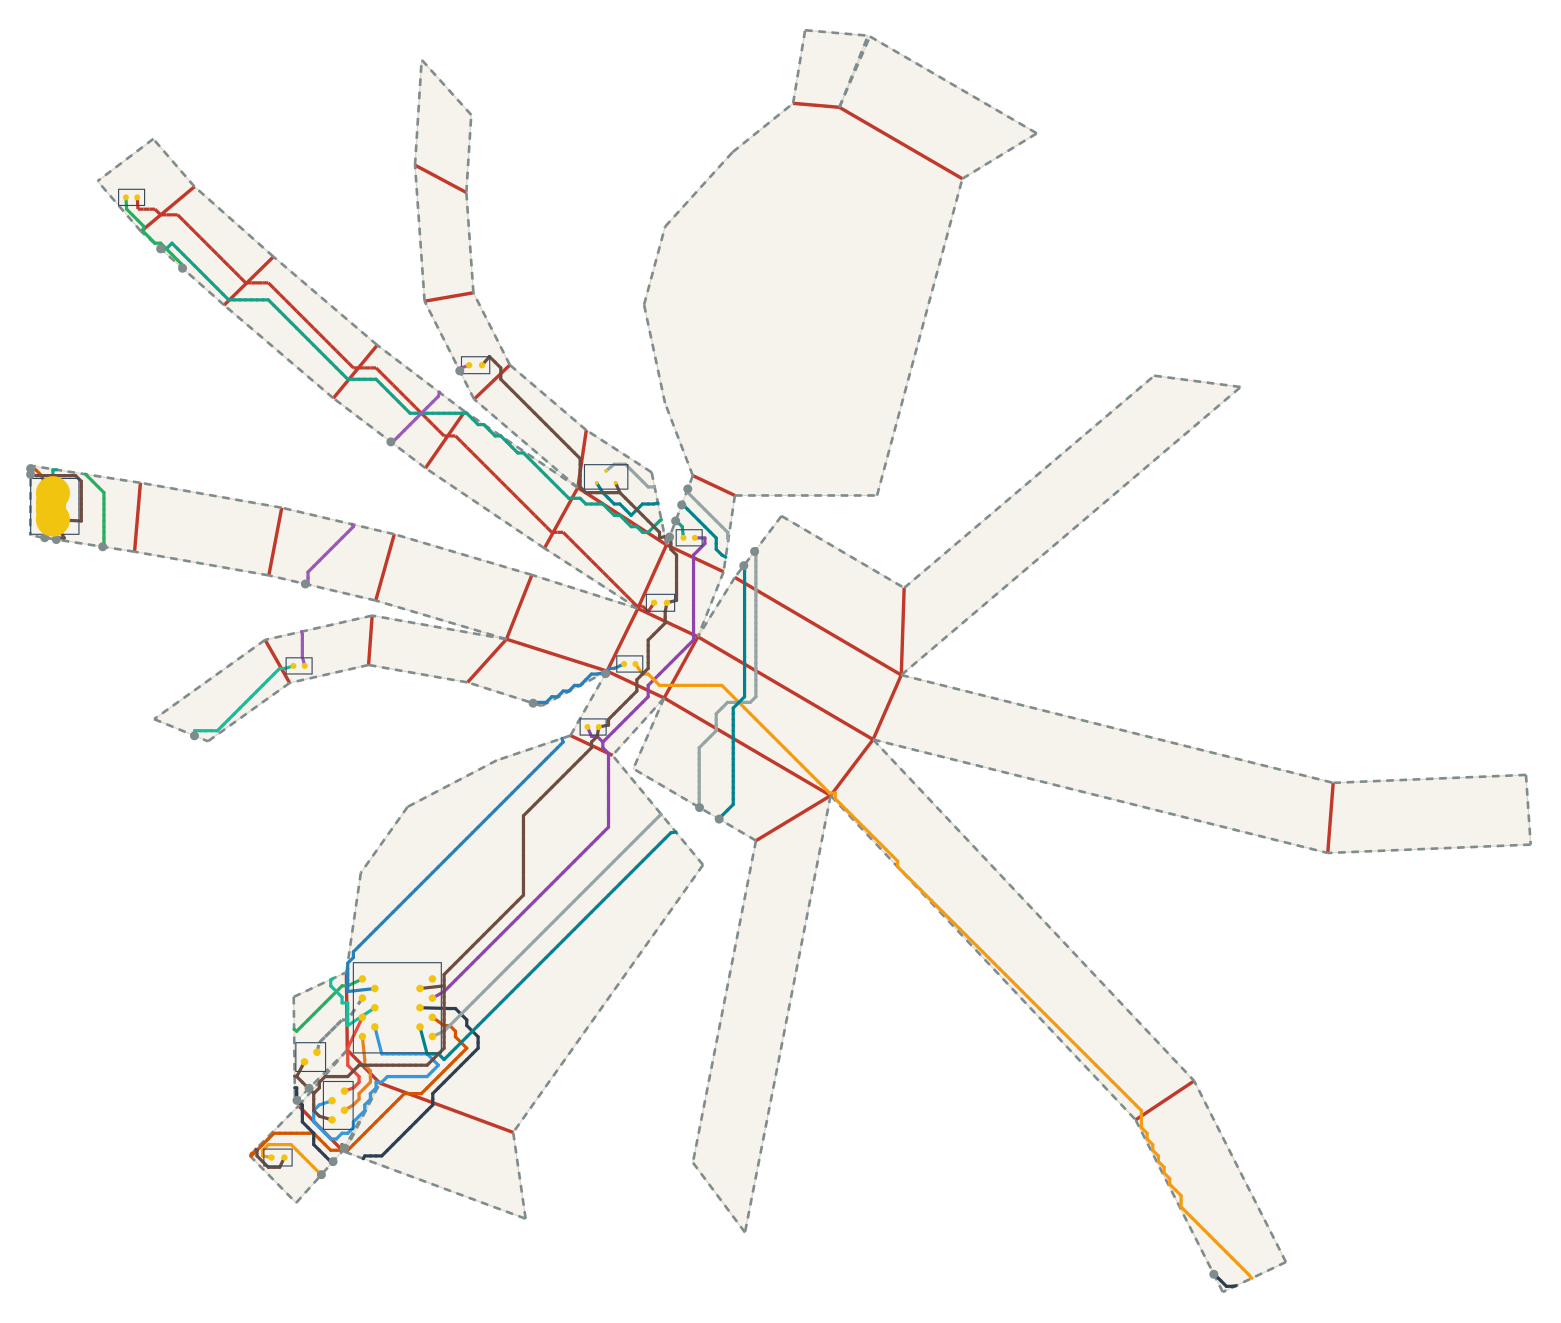

The table this chart was drawn from, first rows:
net, connected, length_mm, segment_count, panel_sequence, fold_sequence, crossing_kind, crossing_fold_id, crossing_theta_deg, crossing_predicted_strain, crossing_x_mm, crossing_y_mm
VBUS, 1, 178.6, 93, 27 17 27 17 16 17 16 15 16 15 14 15 14 1…, S26 C16 C15 C14 C13 C11 S4, seam, 26, 15.26, 0.03129, -151.9, 65.25
VBUS, 1, 178.6, 93, 27 17 27 17 16 17 16 15 16 15 14 15 14 1…, S26 C16 C15 C14 C13 C11 S4, crease, 16, 8.895, 0.01824, -133.5, 51.97
VBUS, 1, 178.6, 93, 27 17 27 17 16 17 16 15 16 15 14 15 14 1…, S26 C16 C15 C14 C13 C11 S4, crease, 15, 26.91, 0.05518, -101.9, 31.0
VBUS, 1, 178.6, 93, 27 17 27 17 16 17 16 15 16 15 14 15 14 1…, S26 C16 C15 C14 C13 C11 S4, crease, 14, 26.91, 0.05518, -71.92, 21.59
VBUS, 1, 178.6, 93, 27 17 27 17 16 17 16 15 16 15 14 15 14 1…, S26 C16 C15 C14 C13 C11 S4, crease, 13, 8.895, 0.01824, -43.4, -1.283
VBUS, 1, 178.6, 93, 27 17 27 17 16 17 16 15 16 15 14 15 14 1…, S26 C16 C15 C14 C13 C11 S4, crease, 11, 52.23, 0.1071, -23.96, -9.3
VBUS, 1, 178.6, 93, 27 17 27 17 16 17 16 15 16 15 14 15 14 1…, S26 C16 C15 C14 C13 C11 S4, seam, 4, 20.41, 0.04185, -15.68, -6.742
V5, 1, 162.4, 85, 2 12 22 32 41, C9 C20 C31 C37, crease, 9, 57.51, 0.1179, -10.54, -16.64
V5, 1, 162.4, 85, 2 12 22 32 41, C9 C20 C31 C37, crease, 20, 22.8, 0.04676, -10.51, -37.06
V5, 1, 162.4, 85, 2 12 22 32 41, C9 C20 C31 C37, crease, 31, 57.51, 0.1179, -23.52, -51.33
V5, 1, 162.4, 85, 2 12 22 32 41, C9 C20 C31 C37, crease, 37, 21.09, 0.04326, -33.08, -68.43
USB_DM, 1, 99.11, 48, 27 28 38 39 41, S28 C36 S41 C40, seam, 28, 43.34, 0.08888, -186.3, 7.107
USB_DM, 1, 99.11, 48, 27 28 38 39 41, S28 C36 S41 C40, crease, 36, 57.51, 0.1179, -104.3, -172.9
USB_DM, 1, 99.11, 48, 27 28 38 39 41, S28 C36 S41 C40, seam, 41, 8.884, 0.01822, -103.4, -172.7
USB_DM, 1, 99.11, 48, 27 28 38 39 41, S28 C36 S41 C40, crease, 40, 20.3, 0.04164, -86.17, -158.4
USB_DP, 1, 105.2, 51, 27 37 38 28 38 28 29 39 41, S37 S39 C36 S30 S40 C40, seam, 37, 52.23, 0.1071, -182.6, -11.18
USB_DP, 1, 105.2, 51, 27 37 38 28 38 28 29 39 41, S37 S39 C36 S30 S40 C40, seam, 39, 20.41, 0.04185, -115.9, -160.1
USB_DP, 1, 105.2, 51, 27 37 38 28 38 28 29 39 41, S37 S39 C36 S30 S40 C40, crease, 36, 57.51, 0.1179, -114.9, -162
USB_DP, 1, 105.2, 51, 27 37 38 28 38 28 29 39 41, S37 S39 C36 S30 S40 C40, seam, 30, 24.7, 0.05065, -106.3, -176.3
USB_DP, 1, 105.2, 51, 27 37 38 28 38 28 29 39 41, S37 S39 C36 S30 S40 C40, seam, 40, 57.82, 0.1186, 126.7, -206.1
USB_DP, 1, 105.2, 51, 27 37 38 28 38 28 29 39 41, S37 S39 C36 S30 S40 C40, crease, 40, 20.3, 0.04164, -80.53, -160.4
DRV1, 1, 70.79, 36, 41 37 41 37 27 37 27 17 27 17 18, C38 S37 S26 C17, crease, 38, 30.14, 0.06181, -102.7, -130.1
DRV1, 1, 70.79, 36, 41 37 41 37 27 37 27 17 27 17 18, C38 S37 S26 C17, seam, 37, 52.23, 0.1071, -167.3, -13.57
DRV1, 1, 70.79, 36, 41 37 41 37 27 37 27 17 27 17 18, C38 S37 S26 C17, seam, 26, 15.26, 0.03129, -146.1, 60.12
DRV1, 1, 70.79, 36, 41 37 41 37 27 37 27 17 27 17 18, C38 S37 S26 C17, crease, 17, 43.34, 0.08888, -156.6, 70.36
LEDA1, 1, 185.1, 92, 18 17 18 17 16 17 16 15 16 15 14 15 14 1…, C17 C16 C15 C14 C13 C12, crease, 17, 43.34, 0.08888, -151.8, 74.31
LEDA1, 1, 185.1, 92, 18 17 18 17 16 17 16 15 16 15 14 15 14 1…, C17 C16 C15 C14 C13 C12, crease, 16, 8.895, 0.01824, -129.2, 56.23
LEDA1, 1, 185.1, 92, 18 17 18 17 16 17 16 15 16 15 14 15 14 1…, C17 C16 C15 C14 C13 C12, crease, 15, 26.91, 0.05518, -99.95, 33.34
LEDA1, 1, 185.1, 92, 18 17 18 17 16 17 16 15 16 15 14 15 14 1…, C17 C16 C15 C14 C13 C12, crease, 14, 26.91, 0.05518, -76.25, 15.35
LEDA1, 1, 185.1, 92, 18 17 18 17 16 17 16 15 16 15 14 15 14 1…, C17 C16 C15 C14 C13 C12, crease, 13, 8.895, 0.01824, -47.81, -9.296
LEDA1, 1, 185.1, 92, 18 17 18 17 16 17 16 15 16 15 14 15 14 1…, C17 C16 C15 C14 C13 C12, crease, 12, 43.34, 0.08888, -25.37, -29.21
DRV2, 1, 126.6, 61, 41 33 41 33 32 33 22 32 22, S45 S33 C31, seam, 45, 30.14, 0.06181, -53.39, -54.96
DRV2, 1, 126.6, 61, 41 33 41 33 32 33 22 32 22, S45 S33 C31, seam, 33, 20.41, 0.04185, -34.19, -47.13
DRV2, 1, 126.6, 61, 41 33 41 33 32 33 22 32 22, S45 S33 C31, crease, 31, 57.51, 0.1179, -33.13, -46.8
LEDA2, 1, 264.6, 133, 22 21 22 21 30 29 30 29 28 29 28, C21 C22 C28 S30, crease, 21, 24.7, 0.05065, -16.86, -50.22
LEDA2, 1, 264.6, 133, 22 21 22 21 30 29 30 29 28 29 28, C21 C22 C28 S30, crease, 22, 73.4, 0.1505, 25.79, -78.79
LEDA2, 1, 264.6, 133, 22 21 22 21 30 29 30 29 28 29 28, C21 C22 C28 S30, crease, 28, 73.4, 0.1505, 108, -163.9
LEDA2, 1, 264.6, 133, 22 21 22 21 30 29 30 29 28 29 28, C21 C22 C28 S30, seam, 30, 24.7, 0.05065, -109.4, -179.7
IO1, 1, 19.58, 7, 41 37 41 37, C38, crease, 38, 30.14, 0.06181, -102.7, -138
DRV3, 1, 58.54, 28, 41 37 41 37 36 37 36 35 36 35, C38 S38 C35, crease, 38, 30.14, 0.06181, -102.7, -134.8
DRV3, 1, 58.54, 28, 41 37 41 37 36 37 36 35 36 35, C38 S38 C35, seam, 38, 5.282, 0.01083, -143, -63.58
DRV3, 1, 58.54, 28, 41 37 41 37 36 37 36 35 36 35, C38 S38 C35, crease, 35, 14.89, 0.03053, -119.8, -46.04
LEDA3, 1, 52.33, 27, 35 25 35 25 15 25 15 5 15 5, S35 S24 S15, seam, 35, 49.32, 0.1011, -113.6, -23.42
LEDA3, 1, 52.33, 27, 35 25 35 25 15 25 15 5 15 5, S35 S24 S15, seam, 24, 13.09, 0.02685, -91.02, 14.18
LEDA3, 1, 52.33, 27, 35 25 35 25 15 25 15 5 15 5, S35 S24 S15, seam, 15, 49.32, 0.1011, -72.8, 32.98
IO2, 1, 23.91, 9, 41 38 41 38, C39, crease, 39, 21.09, 0.04326, -102, -147.3
IO3, 1, 78.71, 41, 41 38 41 38 28 38 28 38, C39 C36 C36, crease, 39, 21.09, 0.04326, -94.47, -154.9
IO3, 1, 78.71, 41, 41 38 41 38 28 38 28 38, C39 C36 C36, crease, 36, 57.51, 0.1179, -106.4, -170.7
IO3, 1, 78.71, 41, 41 38 41 38 28 38 28 38, C39 C36 C36, crease, 36, 57.51, 0.1179, -111.7, -165.3
IO4, 1, 23.36, 10, 41 38 41 38, C39, crease, 39, 21.09, 0.04326, -96.63, -152.7
SWSIG, 1, 195.9, 106, 41 31 41 31 21 31 21 11 21 11 1 11 1 2 3, S43 C29 C19 C8 S1 S4, seam, 43, 20.3, 0.04164, -9.348, -82.58
SWSIG, 1, 195.9, 106, 41 31 41 31 21 31 21 11 21 11 1 11 1 2 3, S43 C29 C19 C8 S1 S4, crease, 29, 57.82, 0.1186, -5.116, -61.56
SWSIG, 1, 195.9, 106, 41 31 41 31 21 31 21 11 21 11 1 11 1 2 3, S43 C29 C19 C8 S1 S4, crease, 19, 23.74, 0.04869, 5.445, -46.33
SWSIG, 1, 195.9, 106, 41 31 41 31 21 31 21 11 21 11 1 11 1 2 3, S43 C29 C19 C8 S1 S4, crease, 8, 57.82, 0.1186, 5.812, -25.11
SWSIG, 1, 195.9, 106, 41 31 41 31 21 31 21 11 21 11 1 11 1 2 3, S43 C29 C19 C8 S1 S4, seam, 1, 8.884, 0.01822, 5.209, -14.82
SWSIG, 1, 195.9, 106, 41 31 41 31 21 31 21 11 21 11 1 11 1 2 3, S43 C29 C19 C8 S1 S4, seam, 4, 20.41, 0.04185, -12.47, 1.716
SWPU, 1, 209.3, 110, 3 2 3 2 1 2 1 11 21 31 41, S4 S1 C8 C19 C29 S43, seam, 4, 20.41, 0.04185, -14.07, -2.513
SWPU, 1, 209.3, 110, 3 2 3 2 1 2 1 11 21 31 41, S4 S1 C8 C19 C29 S43, seam, 1, 8.884, 0.01822, 2.359, -18.57
SWPU, 1, 209.3, 110, 3 2 3 2 1 2 1 11 21 31 41, S4 S1 C8 C19 C29 S43, crease, 8, 57.82, 0.1186, 1.926, -22.84
SWPU, 1, 209.3, 110, 3 2 3 2 1 2 1 11 21 31 41, S4 S1 C8 C19 C29 S43, crease, 19, 23.74, 0.04869, 2.796, -44.77
... 13 more rows
